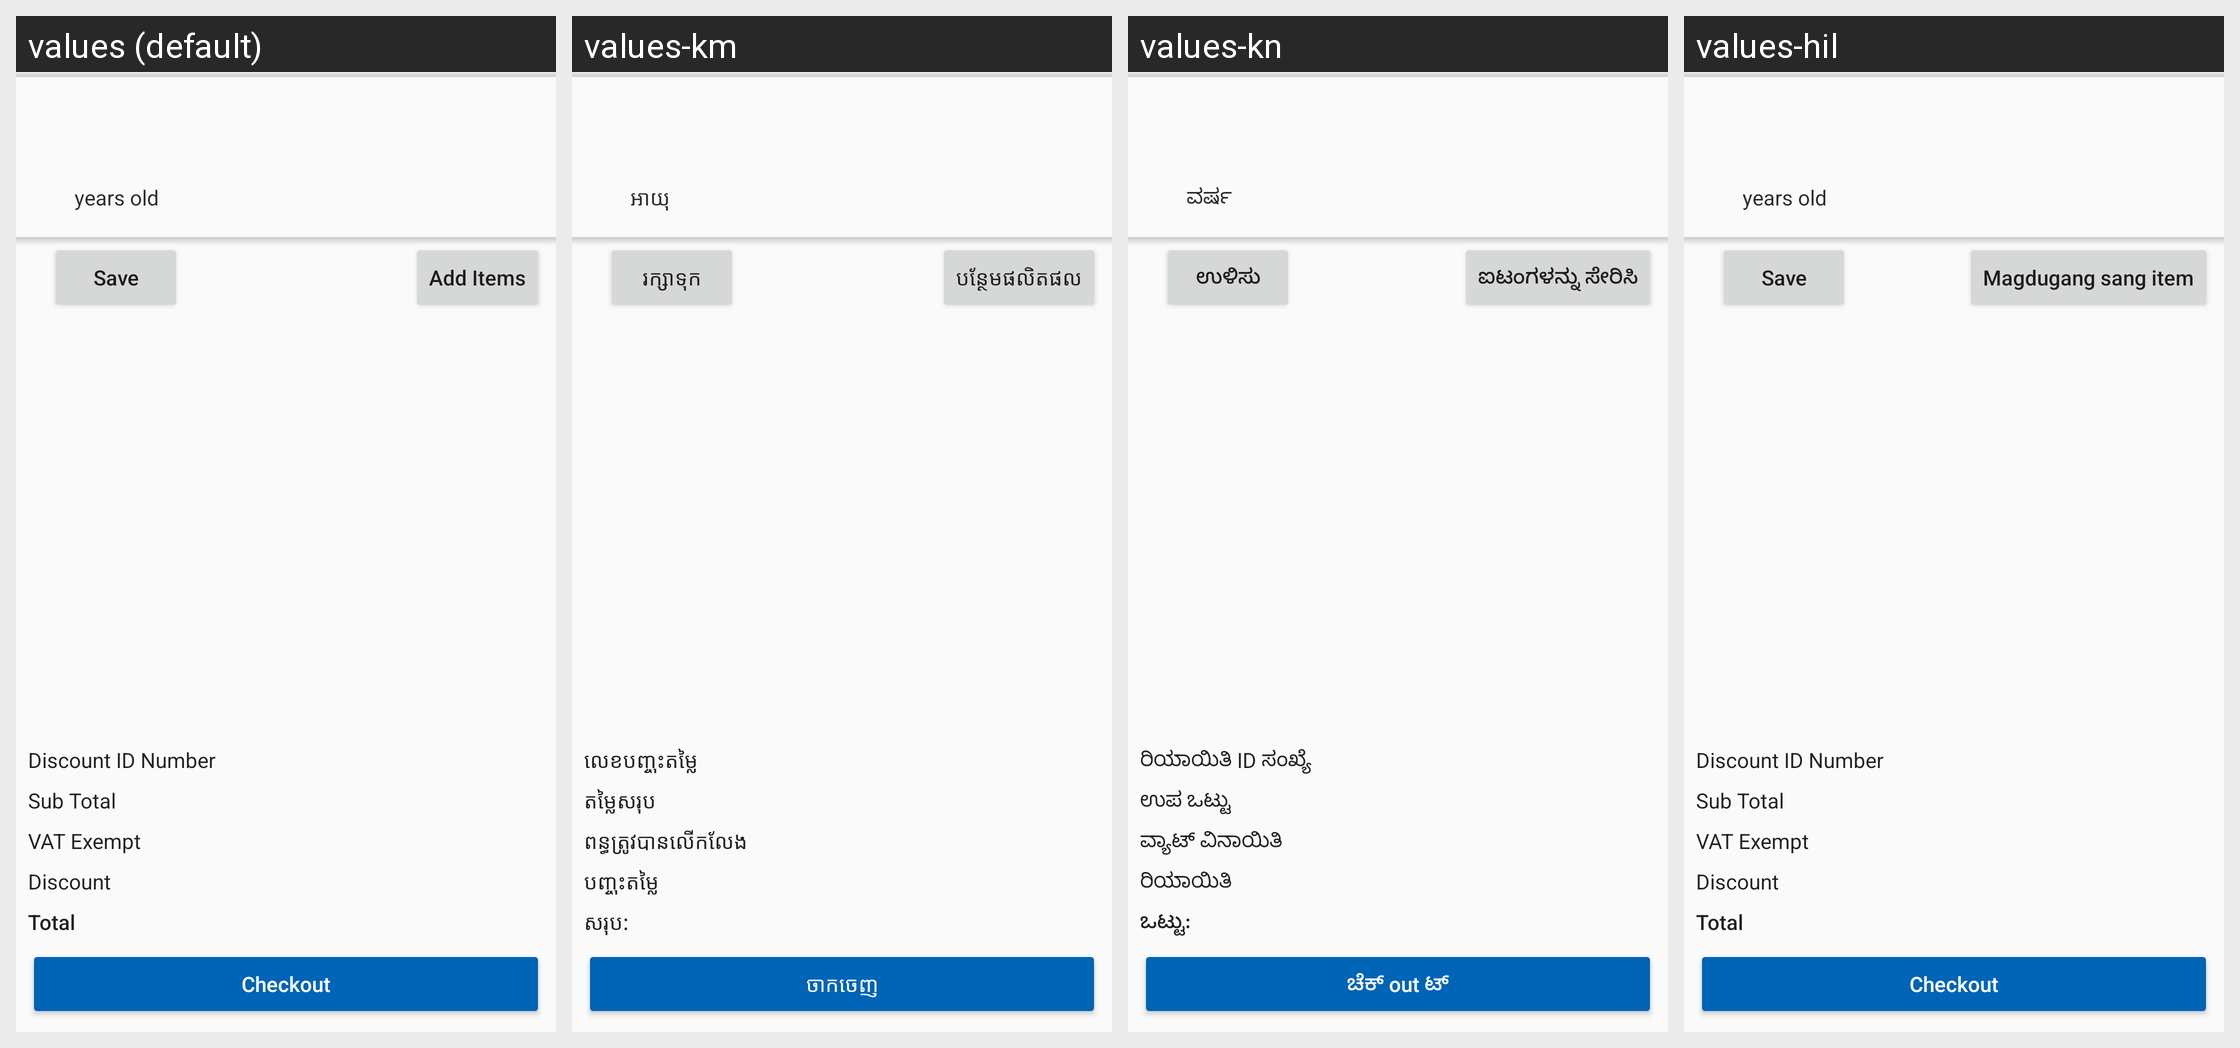

This grid shows one Android layout under several languages. Give, for every string resource on the screen, its name, the default text and each shown locale's text.
Android screen res/layout/fragment_consumer_health_basket.xml rendered under 4 locales, left to right: values (default), values-km, values-kn, values-hil. Device: Nexus 5 (rendered at 1080×1920; each locale shown at half size, 540×960, under a caption strip naming it); theme AppTheme.NoActionBar.
Strings drawn on this screen, with the default value and each locale's value (text and hints the layout hard-codes, and strings that could not be matched under every locale, appear in the picture but are not listed):

years_old
  values: years old
  values-km: អាយុ
  values-kn: ವರ್ಷ
  values-hil: years old

save
  values: Save
  values-km: រក្សាទុក
  values-kn: ಉಳಿಸು
  values-hil: Save

add_items
  values: Add Items
  values-km: បន្ថែមផលិតផល
  values-kn: ಐಟಂಗಳನ್ನು ಸೇರಿಸಿ
  values-hil: Magdugang sang item

discount_id_number_hint
  values: Discount ID Number
  values-km: លេខបញ្ចុះតម្លៃ
  values-kn: ರಿಯಾಯಿತಿ ID ಸಂಖ್ಯೆ
  values-hil: Discount ID Number

sub_total
  values: Sub Total
  values-km: តម្លៃសរុប
  values-kn: ಉಪ ಒಟ್ಟು
  values-hil: Sub Total

vat_exempt_label
  values: VAT Exempt
  values-km: ពន្ធត្រូវបានលើកលែង
  values-kn: ವ್ಯಾಟ್ ವಿನಾಯಿತಿ
  values-hil: VAT Exempt

discount_label
  values: Discount
  values-km: បញ្ចុះតម្លៃ
  values-kn: ರಿಯಾಯಿತಿ
  values-hil: Discount

total
  values: Total
  values-km: សរុប:
  values-kn: ಒಟ್ಟು:
  values-hil: Total

checkout
  values: Checkout
  values-km: ចាកចេញ
  values-kn: ಚೆಕ್ out ಟ್
  values-hil: Checkout
